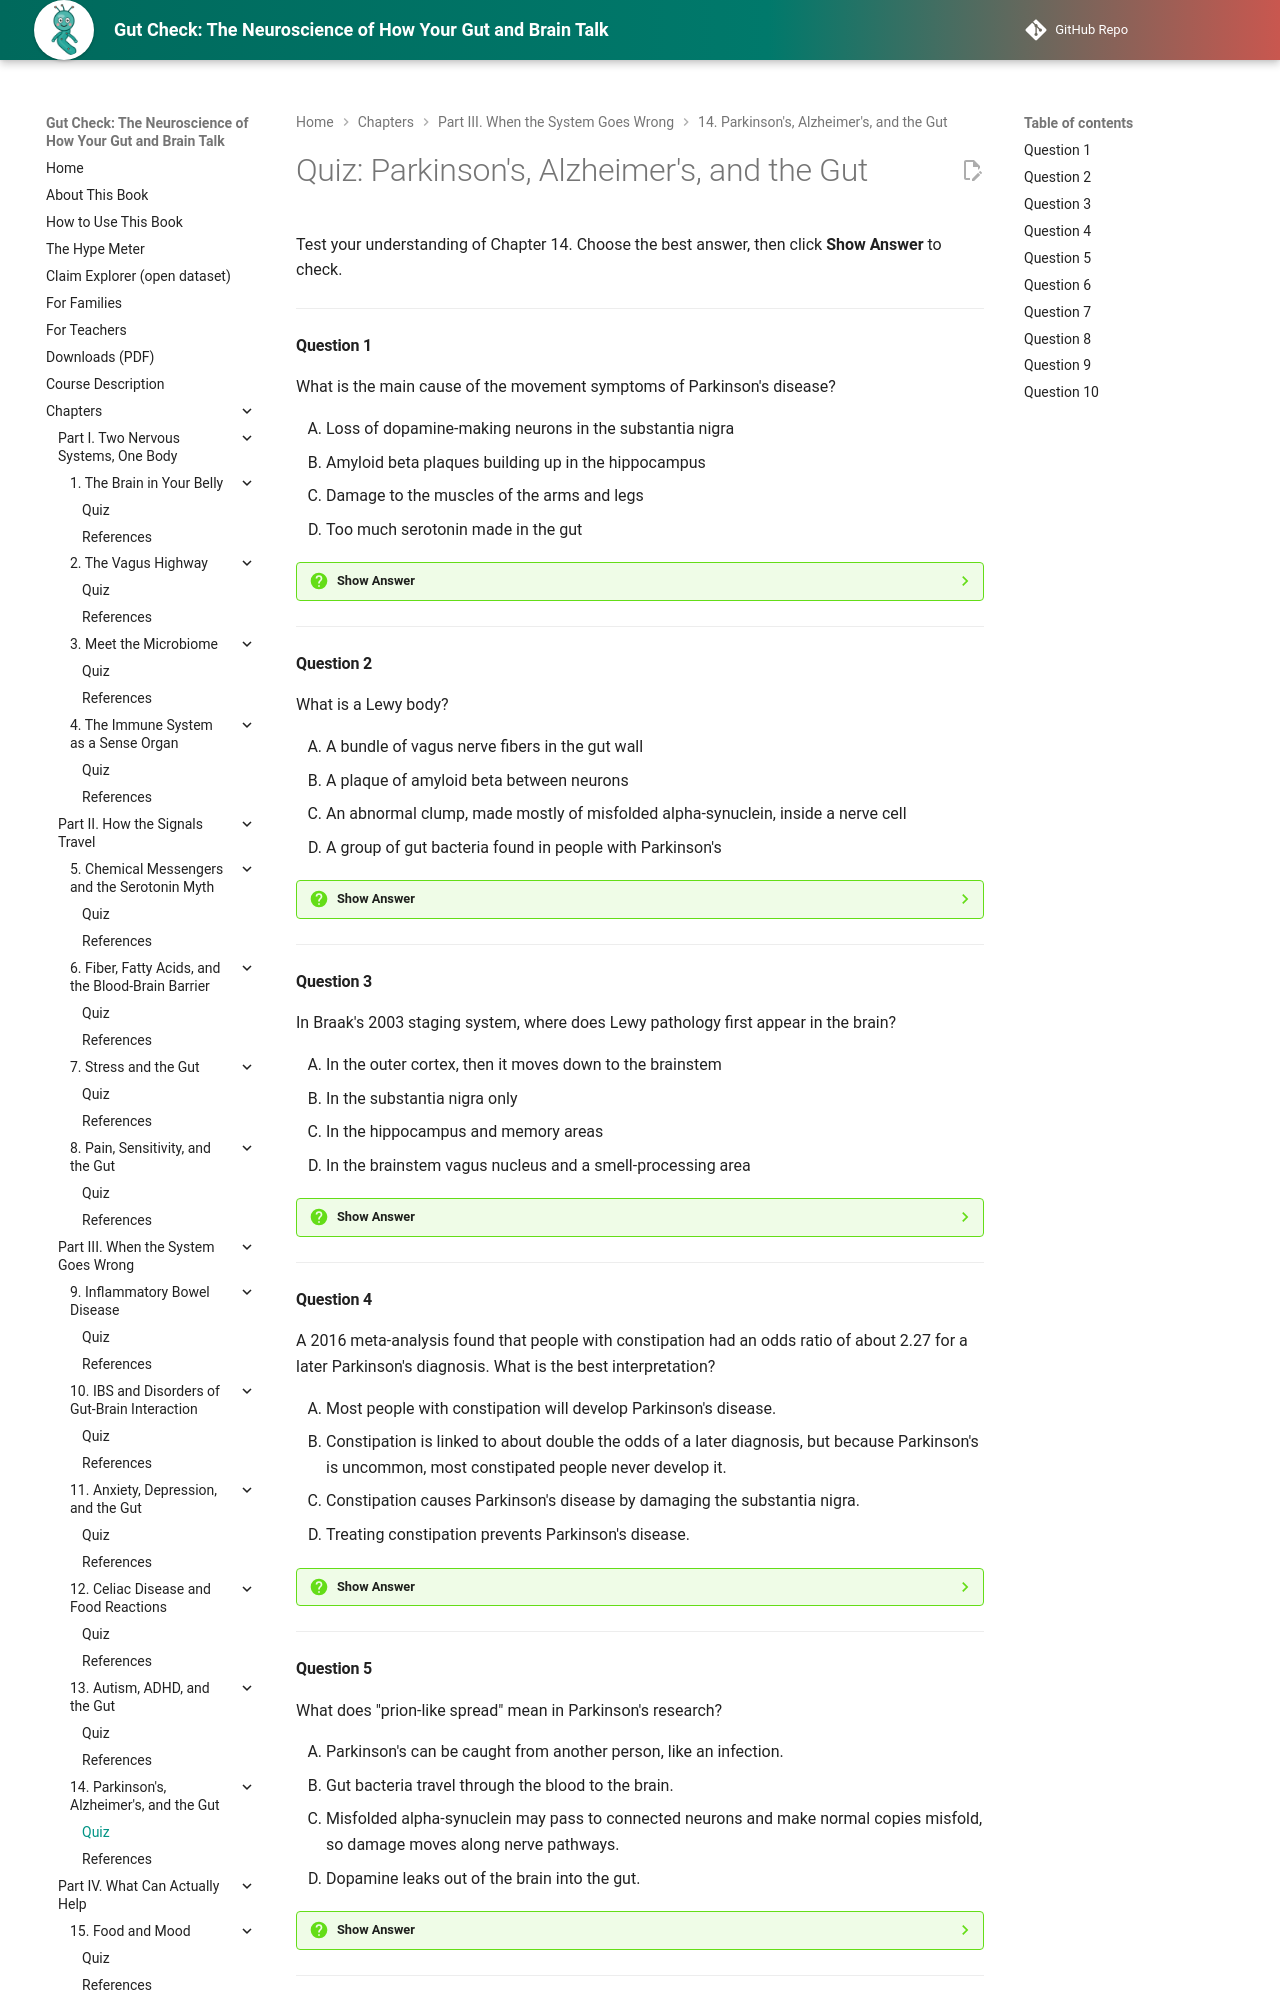

repository: aaryavvatts-lab/gut-brain-textbook · page: chapters/14-parkinsons-alzheimers-gut/quiz/index.html · generator: mkdocs

---
title: "Quiz: Parkinson's, Alzheimer's, and the Gut"
description: "Self-check quiz for Chapter 14 of Gut Check: The Neuroscience of How Your Gut and Brain Talk."
---

# Quiz: Parkinson's, Alzheimer's, and the Gut

Test your understanding of Chapter 14. Choose the best answer, then click **Show Answer** to check.

---

#### Question 1

What is the main cause of the movement symptoms of Parkinson's disease?

<div class="upper-alpha" markdown>
1. Loss of dopamine-making neurons in the substantia nigra
2. Amyloid beta plaques building up in the hippocampus
3. Damage to the muscles of the arms and legs
4. Too much serotonin made in the gut
</div>

??? question "Show Answer"
    The correct answer is **A**. Movement symptoms come mainly from the death of dopamine-making neurons in the substantia nigra; NINDS says most people have lost 60 to 80% or more of them by the time symptoms appear. Option B describes a hallmark of Alzheimer's disease, not Parkinson's.

    **Concept Tested:** Dopamine Neuron Loss
    **Bloom's Level:** Remember

---

#### Question 2

What is a Lewy body?

<div class="upper-alpha" markdown>
1. A bundle of vagus nerve fibers in the gut wall
2. A plaque of amyloid beta between neurons
3. An abnormal clump, made mostly of misfolded alpha-synuclein, inside a nerve cell
4. A group of gut bacteria found in people with Parkinson's
</div>

??? question "Show Answer"
    The correct answer is **C**. Lewy bodies are clumps of misfolded alpha-synuclein found inside damaged nerve cells in most people with Parkinson's. Option B mixes up Lewy bodies with the amyloid plaques of Alzheimer's disease, which form between neurons rather than inside them.

    **Concept Tested:** Lewy Body
    **Bloom's Level:** Remember

---

#### Question 3

In Braak's 2003 staging system, where does Lewy pathology first appear in the brain?

<div class="upper-alpha" markdown>
1. In the outer cortex, then it moves down to the brainstem
2. In the substantia nigra only
3. In the hippocampus and memory areas
4. In the brainstem vagus nucleus and a smell-processing area
</div>

??? question "Show Answer"
    The correct answer is **D**. Braak's team reported that pathology first shows up in the dorsal motor nucleus of the vagus and an olfactory (smell) area, then climbs upward, reaching the substantia nigra in middle stages and the cortex last. Option A reverses the direction of the proposed spread.

    **Concept Tested:** Braak Hypothesis
    **Bloom's Level:** Remember

---

#### Question 4

A 2016 meta-analysis found that people with constipation had an odds ratio of about 2.27 for a later Parkinson's diagnosis. What is the best interpretation?

<div class="upper-alpha" markdown>
1. Most people with constipation will develop Parkinson's disease.
2. Constipation is linked to about double the odds of a later diagnosis, but because Parkinson's is uncommon, most constipated people never develop it.
3. Constipation causes Parkinson's disease by damaging the substantia nigra.
4. Treating constipation prevents Parkinson's disease.
</div>

??? question "Show Answer"
    The correct answer is **B**. An odds ratio near 2 is a relative comparison between large groups; doubling a small chance still leaves a small chance. Option A is the most common misreading, and options C and D claim cause, which observational studies can't show.

    **Concept Tested:** Constipation
    **Bloom's Level:** Understand

---

#### Question 5

What does "prion-like spread" mean in Parkinson's research?

<div class="upper-alpha" markdown>
1. Parkinson's can be caught from another person, like an infection.
2. Gut bacteria travel through the blood to the brain.
3. Misfolded alpha-synuclein may pass to connected neurons and make normal copies misfold, so damage moves along nerve pathways.
4. Dopamine leaks out of the brain into the gut.
</div>

??? question "Show Answer"
    The correct answer is **C**. Prion-like spread describes misfolding moving from neuron to connected neuron inside one person's nervous system, like falling dominoes. Option A is a common misunderstanding of the word "prion"; Parkinson's is not contagious between people.

    **Concept Tested:** Prion-Like Spread
    **Bloom's Level:** Understand

---
